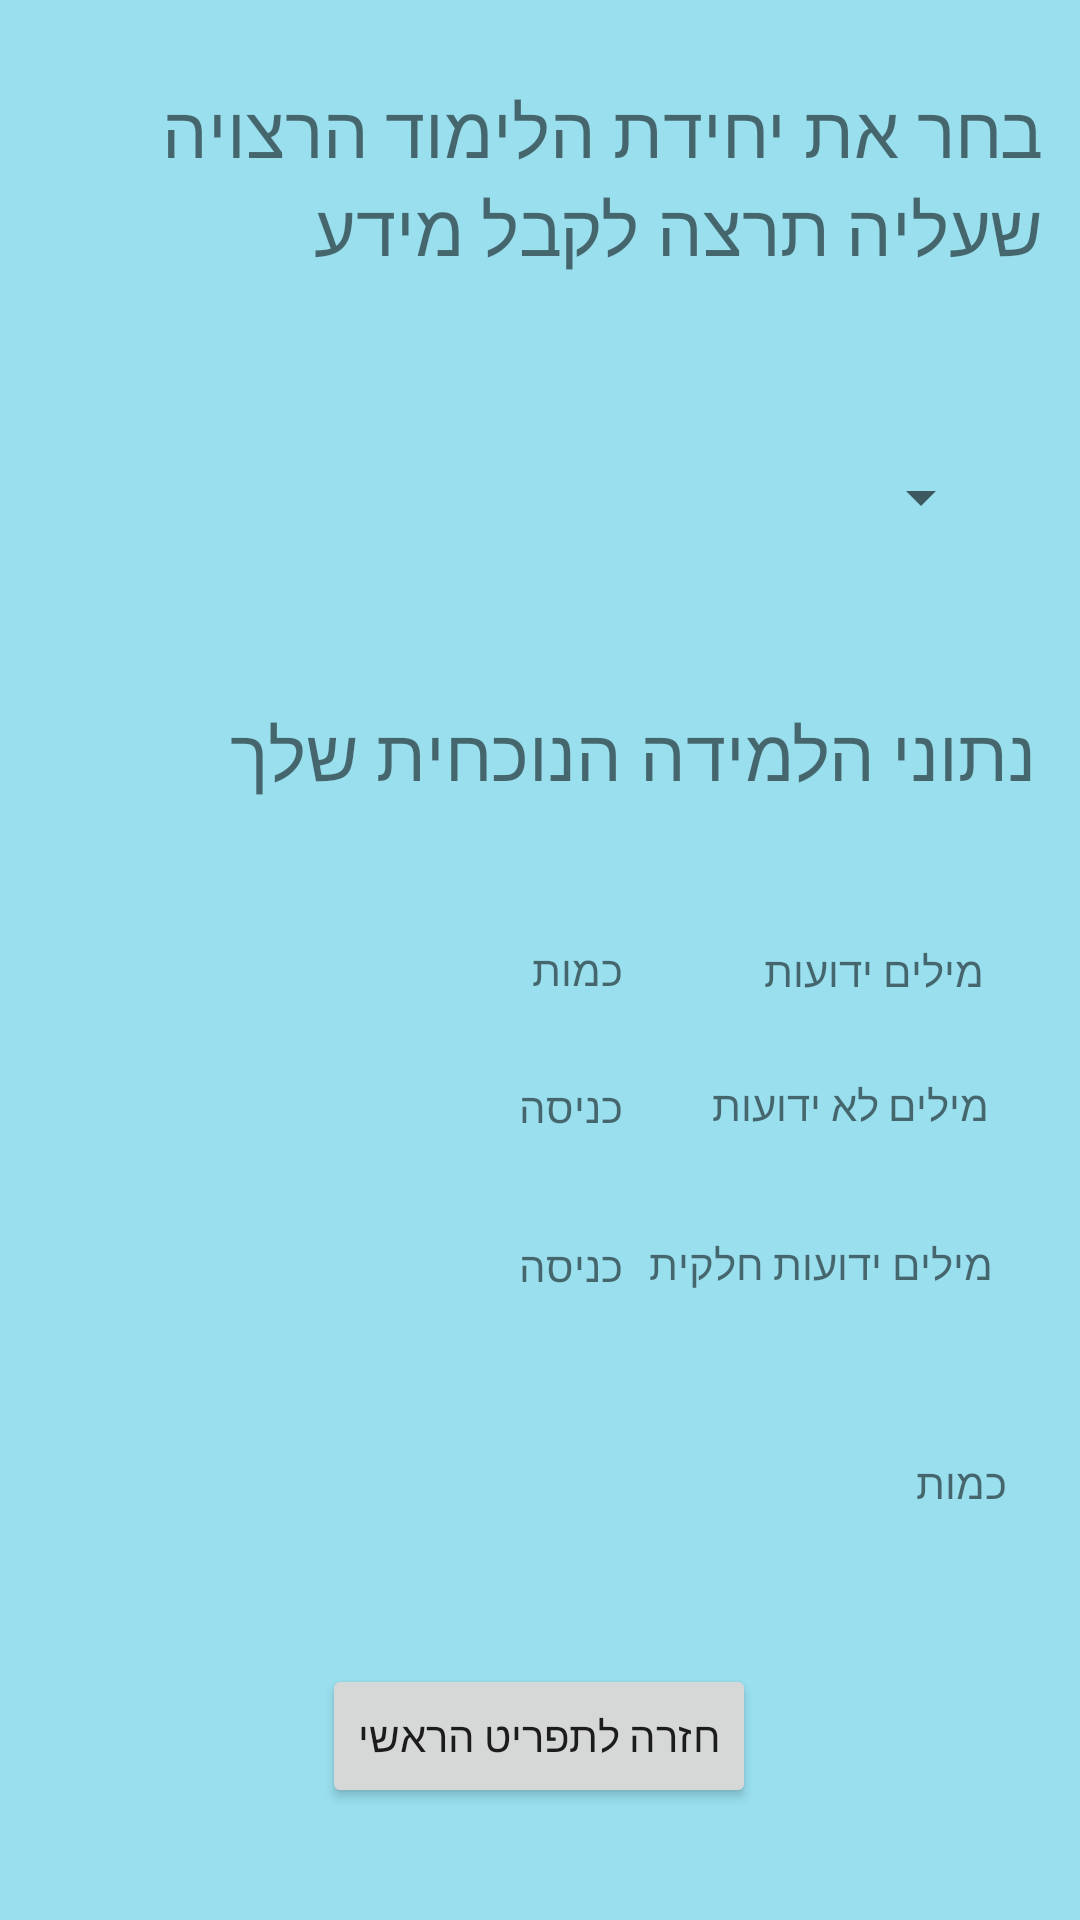

Layout XML and referenced resources for this Android screen:
<!-- AndroidManifest.xml: application theme AppTheme.NoActionBar -->
<!-- res/layout/activity_main6.xml -->
<?xml version="1.0" encoding="utf-8"?>
<androidx.constraintlayout.widget.ConstraintLayout xmlns:android="http://schemas.android.com/apk/res/android"
    xmlns:app="http://schemas.android.com/apk/res-auto"
    xmlns:tools="http://schemas.android.com/tools"
    android:layout_width="match_parent"
    android:layout_height="match_parent"
    android:background="#99dfee"
    tools:context=".Main6Activity">

    <TextView
        android:id="@+id/num_of_words_in_unit"
        android:layout_width="252dp"
        android:layout_height="40dp"
        android:text="@string/amount"
        app:layout_constraintBottom_toBottomOf="parent"
        app:layout_constraintEnd_toEndOf="parent"
        app:layout_constraintHorizontal_bias="0.776"
        app:layout_constraintStart_toStartOf="parent"
        app:layout_constraintTop_toTopOf="parent"
        app:layout_constraintVertical_bias="0.808" />

    <TextView
        android:id="@+id/know_words_header"
        android:layout_width="wrap_content"
        android:layout_height="30dp"
        android:text="@string/know_words_header"
        app:layout_constraintBottom_toBottomOf="parent"
        app:layout_constraintEnd_toEndOf="parent"
        app:layout_constraintHorizontal_bias="0.887"
        app:layout_constraintStart_toStartOf="parent"
        app:layout_constraintTop_toTopOf="parent"
        app:layout_constraintVertical_bias="0.515" />

    <TextView
        android:id="@+id/half_know_words_header"
        android:layout_width="wrap_content"
        android:layout_height="30dp"
        android:text="@string/half_know_words_header"
        app:layout_constraintBottom_toBottomOf="parent"
        app:layout_constraintEnd_toEndOf="parent"
        app:layout_constraintHorizontal_bias="0.881"
        app:layout_constraintStart_toStartOf="parent"
        app:layout_constraintTop_toTopOf="parent"
        app:layout_constraintVertical_bias="0.675" />

    <TextView
        android:id="@+id/half_know_current"
        android:layout_width="70dp"
        android:layout_height="30dp"
        android:text="@string/action_sign_in"
        app:layout_constraintBottom_toBottomOf="parent"
        app:layout_constraintEnd_toEndOf="parent"
        app:layout_constraintHorizontal_bias="0.475"
        app:layout_constraintStart_toStartOf="parent"
        app:layout_constraintTop_toTopOf="parent"
        app:layout_constraintVertical_bias="0.676" />

    <TextView
        android:id="@+id/unknow_current"
        android:layout_width="70dp"
        android:layout_height="30dp"
        android:text="@string/action_sign_in"
        app:layout_constraintBottom_toBottomOf="parent"
        app:layout_constraintEnd_toEndOf="parent"
        app:layout_constraintHorizontal_bias="0.475"
        app:layout_constraintStart_toStartOf="parent"
        app:layout_constraintTop_toTopOf="parent"
        app:layout_constraintVertical_bias="0.589" />

    <TextView
        android:id="@+id/know_current"
        android:layout_width="70dp"
        android:layout_height="30dp"
        android:text="@string/amount"
        app:layout_constraintBottom_toBottomOf="parent"
        app:layout_constraintEnd_toEndOf="parent"
        app:layout_constraintHorizontal_bias="0.475"
        app:layout_constraintStart_toStartOf="parent"
        app:layout_constraintTop_toTopOf="parent"
        app:layout_constraintVertical_bias="0.514" />

    <TextView
        android:id="@+id/unknow_words_header"
        android:layout_width="wrap_content"
        android:layout_height="30dp"
        android:text="@string/unknow_word_header"
        app:layout_constraintBottom_toBottomOf="parent"
        app:layout_constraintEnd_toEndOf="parent"
        app:layout_constraintHorizontal_bias="0.886"
        app:layout_constraintStart_toStartOf="parent"
        app:layout_constraintTop_toTopOf="parent"
        app:layout_constraintVertical_bias="0.588" />


    <TextView
        android:id="@+id/header_current"
        android:layout_width="323dp"
        android:layout_height="44dp"
        android:text="@string/header_current"
        android:textSize="24sp"
        app:layout_constraintBottom_toBottomOf="parent"
        app:layout_constraintEnd_toEndOf="parent"
        app:layout_constraintHorizontal_bias="0.602"
        app:layout_constraintStart_toStartOf="parent"
        app:layout_constraintTop_toTopOf="parent"
        app:layout_constraintVertical_bias="0.394" />

    <Spinner
        android:id="@+id/spinner"
        android:layout_width="196dp"
        android:layout_height="68dp"
        app:layout_constraintBottom_toBottomOf="parent"
        app:layout_constraintEnd_toEndOf="parent"
        app:layout_constraintHorizontal_bias="0.823"
        app:layout_constraintStart_toStartOf="parent"
        app:layout_constraintTop_toTopOf="parent"
        app:layout_constraintVertical_bias="0.23" />

    <TextView
        android:id="@+id/textView6"
        android:layout_width="335dp"
        android:layout_height="75dp"
        android:text="@string/header_personal_area"
        android:textSize="24sp"
        app:layout_constraintBottom_toBottomOf="parent"
        app:layout_constraintEnd_toEndOf="parent"
        app:layout_constraintStart_toStartOf="parent"
        app:layout_constraintTop_toTopOf="parent"
        app:layout_constraintVertical_bias="0.048" />

    <Button
        android:id="@+id/back_to_main_menu"
        android:layout_width="wrap_content"
        android:layout_height="wrap_content"
        android:text="@string/back_to_main_menu"
        app:layout_constraintBottom_toBottomOf="parent"
        app:layout_constraintEnd_toEndOf="parent"
        app:layout_constraintHorizontal_bias="0.498"
        app:layout_constraintStart_toStartOf="parent"
        app:layout_constraintTop_toTopOf="parent"
        app:layout_constraintVertical_bias="0.937" />


</androidx.constraintlayout.widget.ConstraintLayout>
<!-- resources referenced by this layout -->
<resources>
  <string name="action_sign_in">כניסה</string>
  <string name="amount">כמות</string>
  <string name="back_to_main_menu">חזרה לתפריט הראשי</string>
  <string name="half_know_words_header">מילים ידועות חלקית</string>
  <string name="header_current">נתוני הלמידה הנוכחית שלך</string>
  <string name="header_personal_area">בחר את יחידת הלימוד הרצויה שעליה תרצה לקבל מידע</string>
  <string name="know_words_header">מילים ידועות</string>
  <string name="unknow_word_header">מילים לא ידועות</string>
  <style name="AppTheme.NoActionBar">
          <item name="windowNoTitle">true</item>
          <item name="windowActionBar">false</item>
  
          <item name="android:windowContentOverlay">@null</item>
      </style>
</resources>
